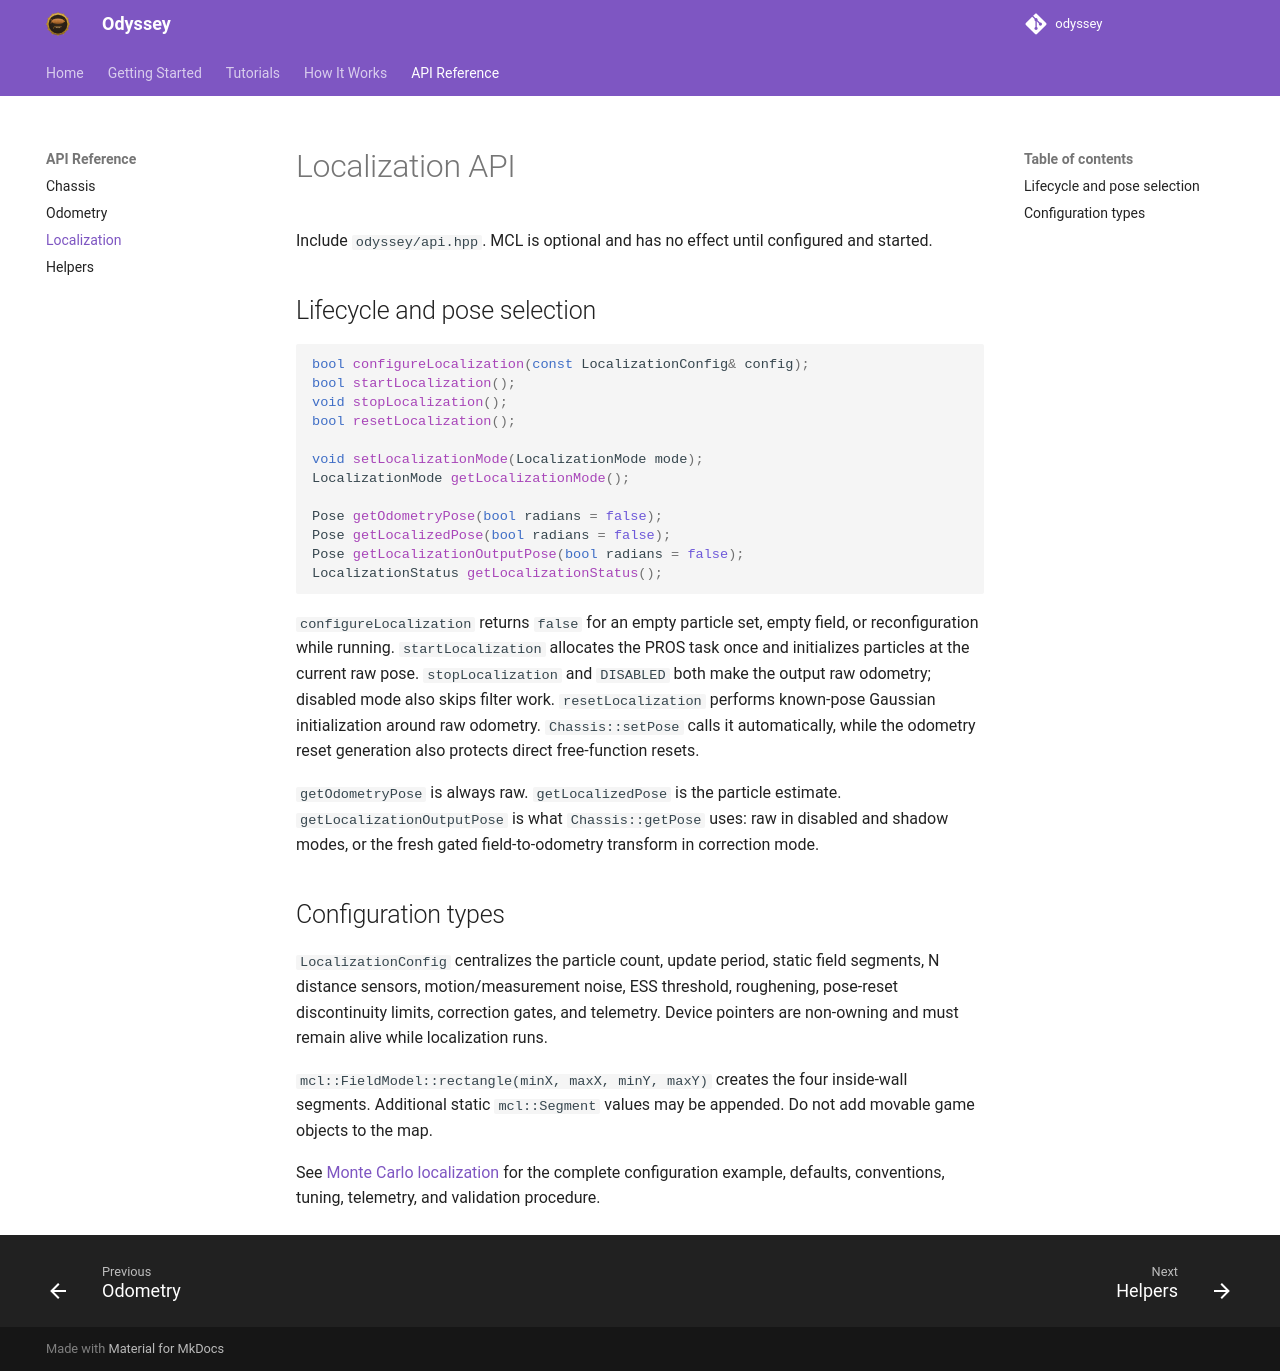

repository: jonahchang207/odyssey · page: api/localization/index.html · generator: mkdocs

# Localization API

Include `odyssey/api.hpp`. MCL is optional and has no effect until configured
and started.

## Lifecycle and pose selection

```cpp
bool configureLocalization(const LocalizationConfig& config);
bool startLocalization();
void stopLocalization();
bool resetLocalization();

void setLocalizationMode(LocalizationMode mode);
LocalizationMode getLocalizationMode();

Pose getOdometryPose(bool radians = false);
Pose getLocalizedPose(bool radians = false);
Pose getLocalizationOutputPose(bool radians = false);
LocalizationStatus getLocalizationStatus();
```

`configureLocalization` returns `false` for an empty particle set, empty field,
or reconfiguration while running. `startLocalization` allocates the PROS task
once and initializes particles at the current raw pose. `stopLocalization` and
`DISABLED` both make the output raw odometry; disabled mode also skips filter
work. `resetLocalization` performs known-pose Gaussian initialization around
raw odometry. `Chassis::setPose` calls it automatically, while the odometry reset
generation also protects direct free-function resets.

`getOdometryPose` is always raw. `getLocalizedPose` is the particle estimate.
`getLocalizationOutputPose` is what `Chassis::getPose` uses: raw in disabled and
shadow modes, or the fresh gated field-to-odometry transform in correction mode.

## Configuration types

`LocalizationConfig` centralizes the particle count, update period, static field
segments, N distance sensors, motion/measurement noise, ESS threshold,
roughening, pose-reset discontinuity limits, correction gates, and telemetry.
Device pointers are non-owning and must remain alive while localization runs.

`mcl::FieldModel::rectangle(minX, maxX, minY, maxY)` creates the four inside-wall
segments. Additional static `mcl::Segment` values may be appended. Do not add
movable game objects to the map.

See [Monte Carlo localization](../explanation/monte-carlo-localization.md) for
the complete configuration example, defaults, conventions, tuning, telemetry,
and validation procedure.
